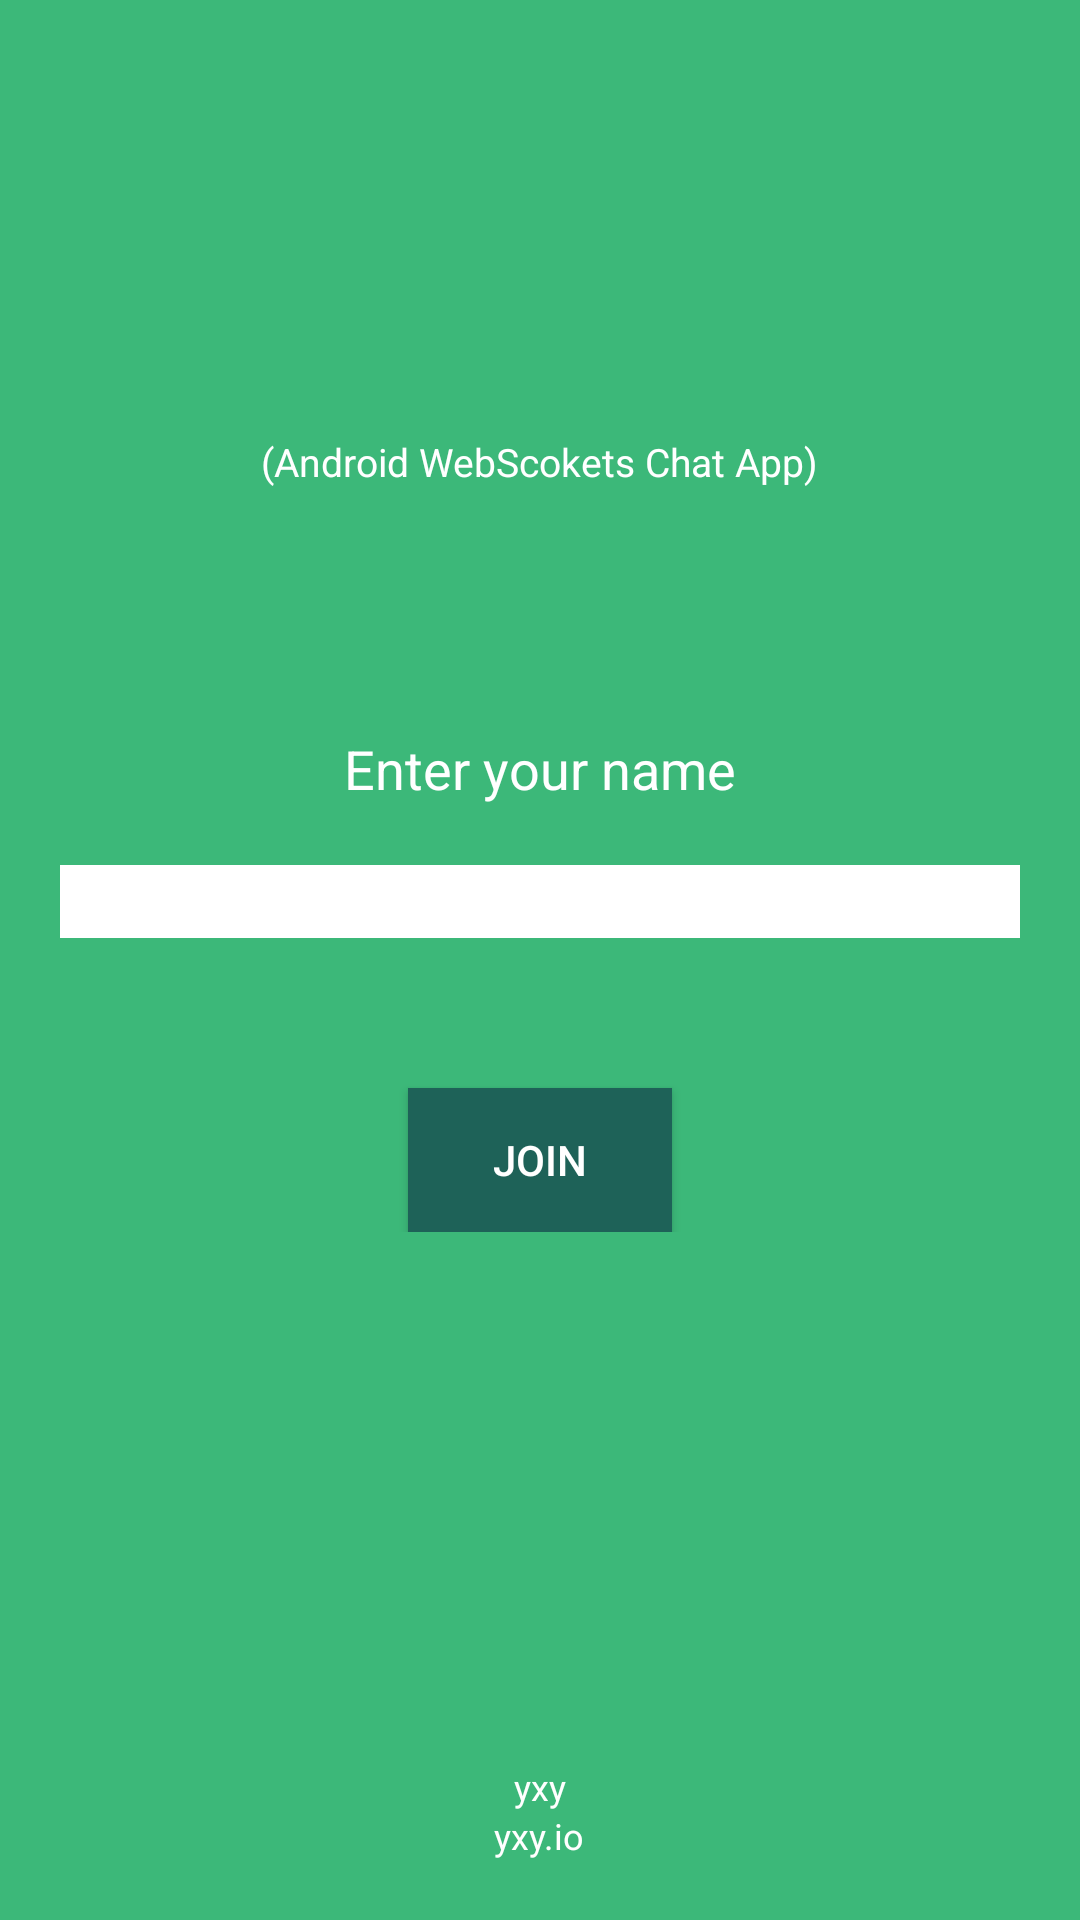

Here is an Android app screen rendered from its layout file. Give the layout XML and the strings, colors and styles it references.
<!-- AndroidManifest.xml: application theme ChatAppTheme -->
<!-- res/layout/activity_name.xml -->
<RelativeLayout xmlns:android="http://schemas.android.com/apk/res/android"
    xmlns:tools="http://schemas.android.com/tools"
    android:layout_width="match_parent"
    android:layout_height="match_parent"
    android:background="@color/actionbar"
    tools:context=".NameActivity">

    <ImageView
        android:id="@+id/image_logo"
        android:layout_alignParentTop="true"
        android:layout_gravity="center_horizontal"
        android:layout_marginBottom="10dp"
        android:layout_marginTop="60dp"
        android:layout_width="60dp"
        android:layout_height="60dp"
        android:contentDescription="logo"
        android:src="@drawable/ic_launcher"/>

    <TextView
        android:layout_below="@id/image_logo"
        android:layout_centerHorizontal="true"
        android:layout_marginTop="15dp"
        android:text="@string/title"
        android:textColor="@color/white"
        android:textSize="13sp"
        android:layout_width="wrap_content"
        android:layout_height="wrap_content" />

    <LinearLayout
        android:layout_width="fill_parent"
        android:layout_height="wrap_content"
        android:layout_centerInParent="true"
        android:gravity="center_horizontal"
        android:orientation="vertical"
        android:padding="20dp">

        <TextView
            android:layout_marginBottom="10dp"
            android:layout_marginTop="15dp"
            android:text="@string/enter_name"
            android:textColor="@color/white"
            android:textSize="18sp"
            android:layout_width="wrap_content"
            android:layout_height="wrap_content" />

        <EditText
            android:id="@+id/name"
            android:layout_marginBottom="10dp"
            android:layout_marginTop="10dp"
            android:background="@color/white"
            android:inputType="textCapWords"
            android:layout_width="match_parent"
            android:layout_height="wrap_content" />

        <Button
            android:id="@+id/btn_join"
            android:layout_marginTop="40dp"
            android:background="@color/bg_btn_join"
            android:paddingLeft="25dp"
            android:paddingRight="25dp"
            android:text="@string/btn_join"
            android:textColor="@color/white"
            android:layout_width="wrap_content"
            android:layout_height="wrap_content" />

    </LinearLayout>


    

    <LinearLayout
        android:layout_alignParentBottom="true"
        android:layout_marginBottom="20dp"
        android:gravity="center_horizontal"
        android:orientation="vertical"
        android:layout_width="match_parent"
        android:layout_height="wrap_content">

        <TextView
            android:text="@string/author_name"
            android:textColor="@color/white"
            android:textSize="12dp"
            android:layout_width="wrap_content"
            android:layout_height="wrap_content" />

        <TextView
            android:text="@string/author_url"
            android:textColor="@color/white"
            android:textSize="12dp"
            android:layout_width="wrap_content"
            android:layout_height="wrap_content" />

    </LinearLayout>
</RelativeLayout>
<!-- resources referenced by this layout -->
<resources>
  <color name="actionbar">#3cb879</color>
  <color name="bg_btn_join">#1e6258</color>
  <color name="white">#ffffff</color>
  <string name="author_name">yxy</string>
  <string name="author_url">yxy.io</string>
  <string name="btn_join">JOIN</string>
  <string name="enter_name">Enter your name</string>
  <string name="title">(Android WebScokets Chat App)</string>
  <style name="ChatAppTheme" parent="Theme.AppCompat.Light">
      
          <item name="android:actionBarStyle">@style/MyActionBarTheme</item>
      </style>
  <style name="MyActionBarTheme" parent="@android:style/Widget.Holo.Light.ActionBar">
          <item name="android:background">@color/actionbar</item>
          <item name="android:titleTextStyle">@style/TitleTextStyle</item>
      </style>
  <style name="TitleTextStyle" parent="android:TextAppearance.Holo.Widget.ActionBar.Title">
          <item name="android:textColor">@color/white</item>
      </style>
</resources>
